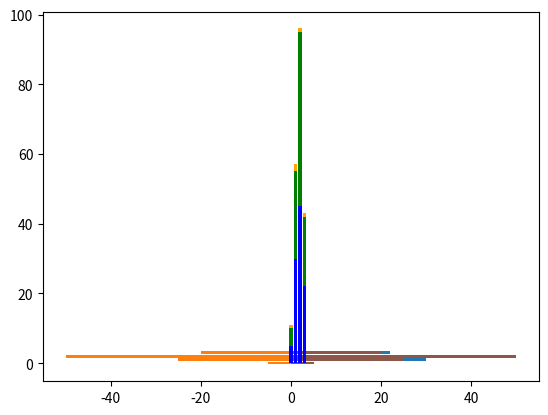

Recreate this plot in Python.
# 전산물리학1 20강

import numpy as np
import matplotlib.pyplot as plt


# ----------[양방향막대]----------

A = [5., 30., 45., 22.]
B = [5., 25., 50., 20.]

X = range(4)

plt.barh(X, A)
plt.barh(X, [-value for value in B])
# plt.show()


# ----------[양방향막대(ver.for)]----------

Pop = [[5., 30., 45., 22.],
       [5., 25., 50., 20.]]

X = range(4)
Y = []

for i in range(2):
    if(i == 1):
        for value in Pop[i]:
            Y.append(-value)
            plt.barh(X, Pop[i])


# ----------[삼중분할막대(ver.반복구문삭제)]----------

data = np.array([[5., 30., 45., 22.],
                 [5., 25., 50., 20.],
                 [1., 2., 1., 1.]])

color_list = ['blue', 'green', 'orange']

X = np.arange(data.shape[1])
for i in range(data.shape[0]):
    S = np.sum(data[:i], axis=0)    # axis=0는 low를 더하는 것이고, axis=1은 column을 더하는 것
    plt.bar(X, data[i], bottom=S, color=color_list[i%len(color_list)])
plt.show()